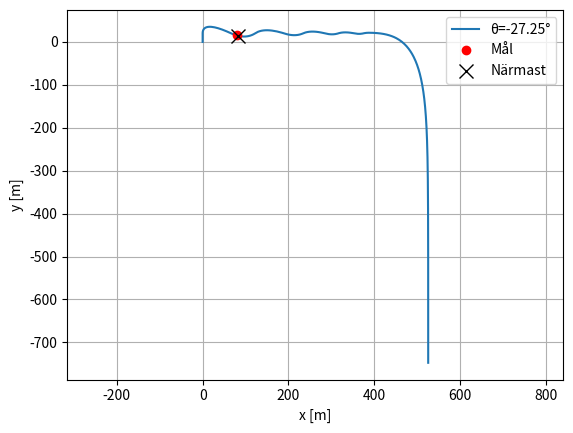

Source code (Python):
import numpy as np
import matplotlib.pyplot as plt
from scipy.integrate import solve_ivp

# Konstanter
C = 0.05 # kg/m
KM = 700 # m/s
M0 = 8 # startmassa
TARGET = np.array([80, 15])
TURN_AFTER_20 = 20.0
Gvec = np.array([0.00, -9.81]) # gravitation (bara i y-led)


# Yttre krafter F 
def Fvec(t:float, v: np.ndarray) -> np.ndarray:
    mass = m(t)
    drag = - C * np.linalg.norm(v) * v
    gravity = mass * Gvec
    return gravity + drag

# Mass funktioner
def m(t: float) -> float:
    if (t >= 0 and t <= 10):
        return 8.0 - 0.4*t
    elif( t > 10):
        return 4
    else:
        raise ArithmeticError(f"t should be a positive number")

def mprim(t: float) -> float:
    if (t >= 0  and t <= 10):
        return -0.4
    elif( t > 10):
        return 0
    else:
        raise ArithmeticError(f"t should be a positive number")

# motor kraft (thrust)
def u(t, state, theta, theta_func):
    theta_thrust = theta_func(state, theta)
    return KM * np.array([np.cos(theta_thrust), np.sin(theta_thrust)])

# ODE
def ode_rhs(t, state, theta):
    # state = [x, y, vx, vy] 
    x, y, vx, vy = state
    v = np.array([vx, vy], dtype=float) # så vi är säkra på att det blir en array av flyttal
    thrust = u(t, state, theta, theta_func)
    acc = (Fvec(t, v) + mprim(t) * thrust) / m(t)       
    return np.array([vx, vy, acc[0], acc[1]])

def theta_func(state, theta):
    x, y, vx, vy = state
    if y < TURN_AFTER_20: # TODO: detta ställer till det efter
        return -np.pi/2  
    return theta + np.pi

# Helper för att hitta closest distance i en körning av ett specielt theta
def simulate_one_theta(theta):
    sol = solve_ivp(ode_rhs, t_span, y0, t_eval=t_eval, args=(theta,))
    
    traj = sol.y[:2].T # array med punkterna                       
    dists = np.linalg.norm(traj - TARGET, axis=1) # avstånd med längd på vektorn

    i_min = np.argmin(dists) # hämtar index på minsta distsans
    t_min = sol.t[i_min]
    p_min = traj[i_min]
    d_min = dists[i_min]
    return i_min, t_min, p_min, d_min 


y0 = np.array([0.0, 0.0, 0.0, 0.0])   # [x, y, vx, vy]
t_span = (0, 40)                       
t_eval = np.arange(t_span[0], t_span[1], 0.1)  


# Löser med en variant av binärsökning
low, high = -np.pi/2, np.pi/2

best_theta = 0.0

# använd simulate_one_theta för initialt bästa
i_min, t_min, p_min, best_d = simulate_one_theta(best_theta)

for _ in range(20):  # 20 iterationer räcker
    mid = (0.5 * (low + high))
    step = 0.1 * (high - low)               
    right = (mid + step) 

    i_m, t_m, p_m, d_m = simulate_one_theta(mid)
    i_r, t_r, p_r, d_r = simulate_one_theta(right)

    if d_r < d_m:
        # bättre åt höger -> flytta intervallet höger
        low = mid
        cur_theta, cur_d = right, d_r
    else:
        # bättre på mitten -> flytta intervallet vänster (mot mid)
        high = right
        cur_theta, cur_d = mid, d_m

    if cur_d < best_d:
        best_d = cur_d
        best_theta = cur_theta

    if (high - low) < 1e-4:
        break

# Visa Resultat
theta = best_theta
sol = solve_ivp(ode_rhs, t_span, y0, t_eval=t_eval, args=(theta,))

traj = sol.y[:2].T
dists = np.linalg.norm(traj - TARGET, axis=1)
best_i = int(np.argmin(dists))
p_min = traj[best_i]

print(f"Bästa vinkel θ = {theta:.6f} rad = {np.degrees(theta):.3f}°")
print(f"Minsta avstånd ≈ {best_d:.3f} m vid t = {sol.t[best_i]:.2f} s, punkt {p_min}")

# Plotta
import matplotlib.pyplot as plt
plt.figure()
plt.plot(sol.y[0], sol.y[1], label=f"θ={np.degrees(theta):.2f}°")
plt.plot(TARGET[0], TARGET[1], "ro", label="Mål")
plt.plot(p_min[0], p_min[1], "kx", ms=10, label="Närmast")
plt.axis("equal"); plt.grid(True); plt.legend()
plt.xlabel("x [m]"); plt.ylabel("y [m]")
plt.show()
